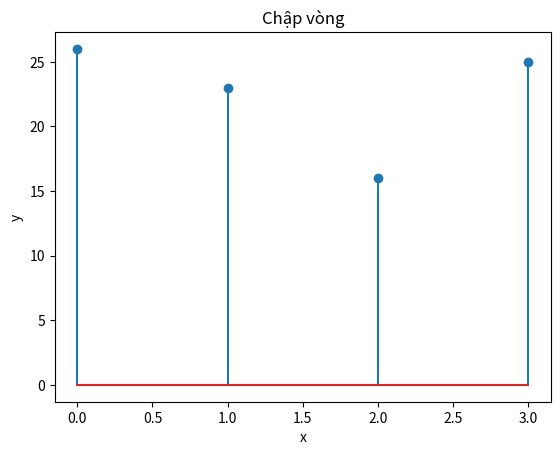

This chart was generated by the following Python code:
import numpy as np
import matplotlib.pyplot as plt

x = [1, 2, 3, 4]
x1 = [2, 3, 4, 0]


def fourier_reverse(x_arg):
    x_reverse = x_arg[::-1]
    return [x_arg[0]] + x_reverse[:len(x_reverse) - 1]


def fourier_move(x_arg, move_arg):
    return x_arg[len(x_arg) - move_arg:] + x_arg[:len(x_arg) - move_arg]


xm_reverse = fourier_reverse(x)
xm_arr = []
for n in range(0, 4):
    xm_arr.append(fourier_move(xm_reverse, n))

x1_np = np.array(x1)
x1_n = []
y1_n = []
for index,e in enumerate(xm_arr):
    x1_n.append(index)
    n = np.dot(x1_np , np.array(e))
    y1_n.append(n)
    print("n={}: {}".format(index,n))

plt.stem(x1_n, y1_n)
plt.xlabel('x')
plt.ylabel('y')
plt.title("Chập vòng")
plt.show()